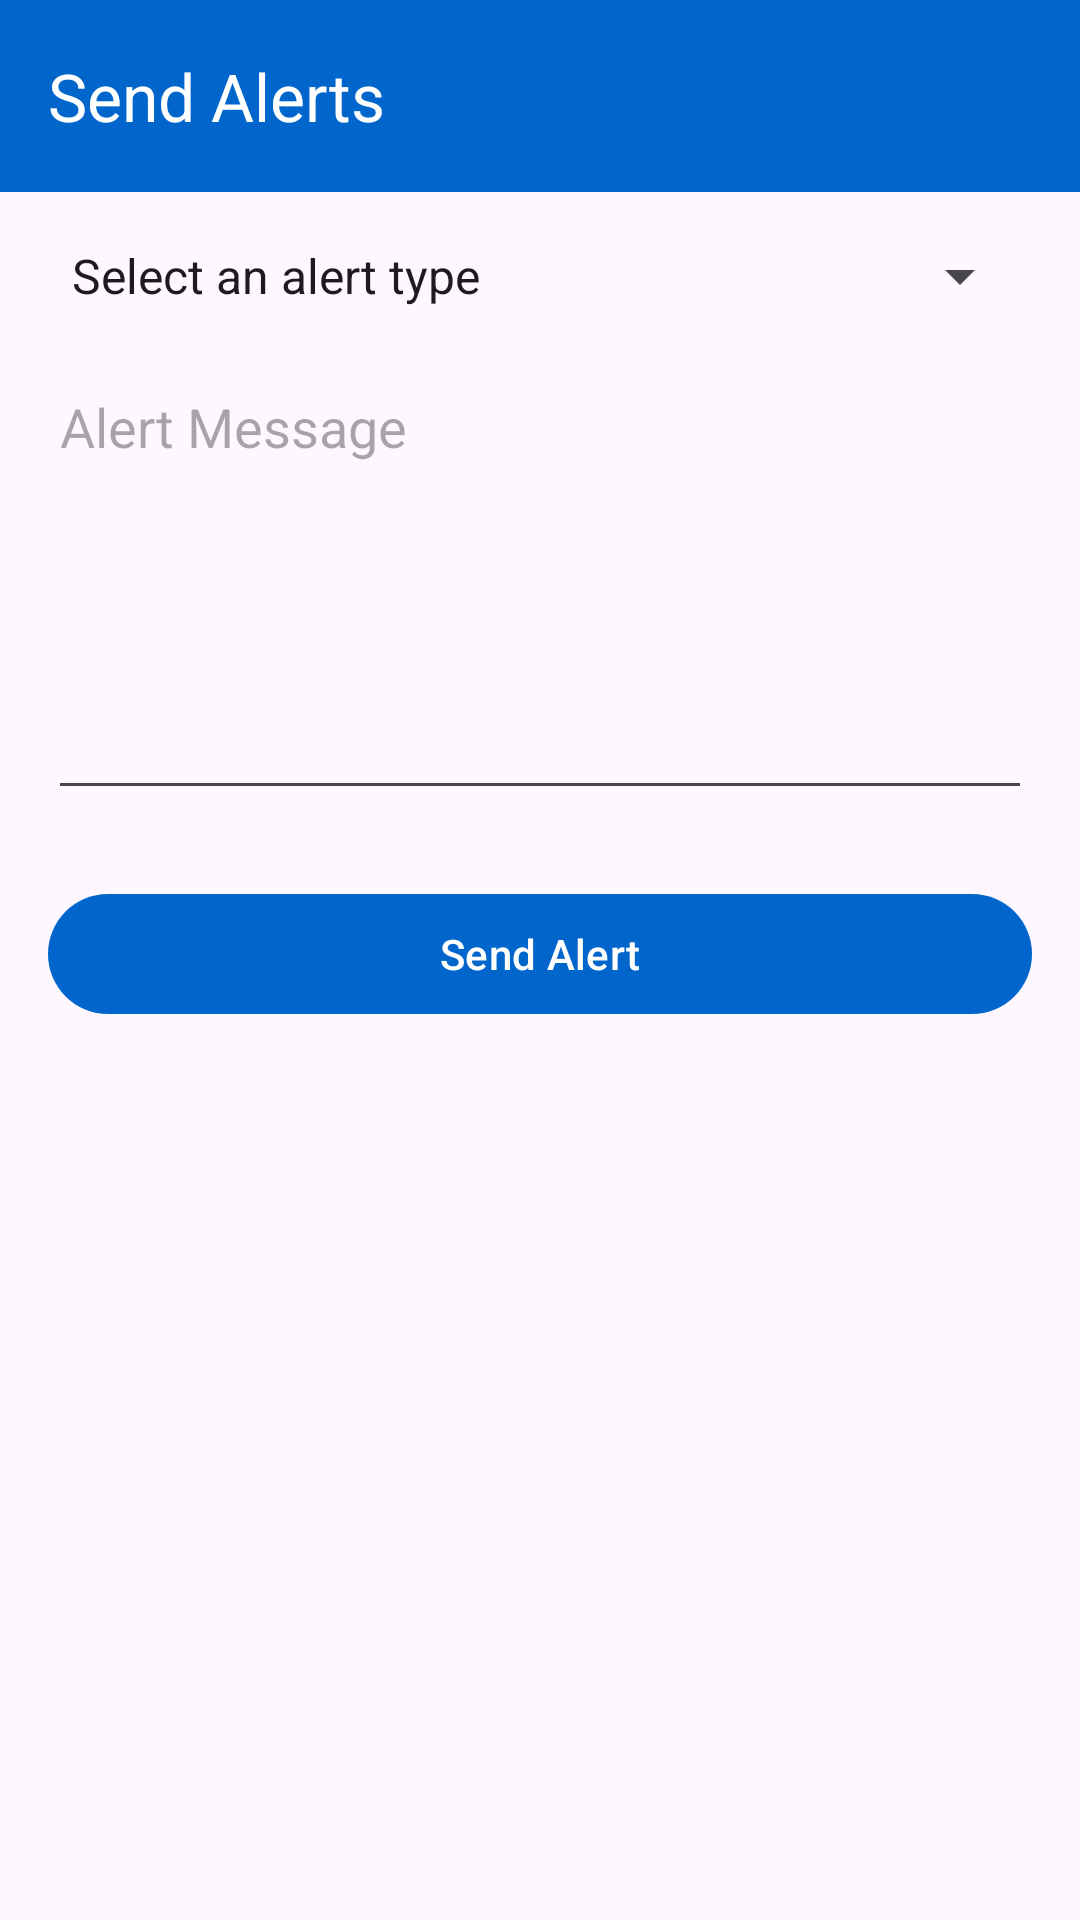

Reconstruct the res/layout file that produces this screen, plus the resources it refers to.
<!-- AndroidManifest.xml: application theme Theme.PBDVProject -->
<!-- res/layout/activity_send_alert.xml -->
<?xml version="1.0" encoding="utf-8"?>
<RelativeLayout xmlns:android="http://schemas.android.com/apk/res/android"
    xmlns:app="http://schemas.android.com/apk/res-auto"
    xmlns:tools="http://schemas.android.com/tools"
    android:id="@+id/main"
    android:layout_width="match_parent"
    android:layout_height="match_parent"
    tools:context=".SendAlertActivity">

    <com.google.android.material.appbar.MaterialToolbar
        android:id="@+id/toolbar"
        android:layout_width="match_parent"
        android:layout_height="?attr/actionBarSize"
        android:layout_alignParentTop="true"
        android:background="?attr/colorPrimary"
        app:titleTextColor="@android:color/white"
        app:subtitleTextColor="@android:color/white"
        app:title="Send Alerts"/>

    <LinearLayout
        android:layout_width="match_parent"
        android:layout_height="wrap_content"
        android:orientation="vertical"
        android:padding="16dp"
        android:layout_below="@id/toolbar">

        <Spinner
            android:id="@+id/alertTypeSpinner"
            android:layout_width="match_parent"
            android:layout_height="wrap_content"
            android:entries="@array/alert_types"
            android:prompt="@string/select_alert_type" />

        <EditText
            android:id="@+id/alertTitleEditText"
            android:layout_width="match_parent"
            android:layout_height="wrap_content"
            android:layout_marginTop="16dp"
            android:hint="Custom Alert Title (if not listed above)"
            android:importantForAutofill="no"
            android:inputType="textCapSentences"
            android:visibility="gone" />

        <EditText
            android:id="@+id/alertMessageEditText"
            android:layout_width="match_parent"
            android:layout_height="150dp"
            android:layout_marginTop="16dp"
            android:hint="Alert Message"
            android:inputType="textMultiLine|textCapSentences"
            android:gravity="top"
            android:importantForAutofill="no" />

        <Button
            android:id="@+id/sendAlertButton"
            android:layout_width="match_parent"
            android:layout_height="wrap_content"
            android:layout_marginTop="24dp"
            android:text="Send Alert" />
    </LinearLayout>

</RelativeLayout>
<!-- resources referenced by this layout -->
<resources>
  <string-array name="alert_types">
          <item>Select an alert type</item>
          <item>Fire</item>
          <item>Lockdown</item>
          <item>Bomb Threat</item>
          <item>Electrical Fault</item>
          <item>Power Failure</item>
          <item>Flooding</item>
          <item>Other (specify below)</item>
      </string-array>
  <string name="select_alert_type">Select alert type</string>
  <style name="Theme.PBDVProject" parent="Base.Theme.PBDVProject" />
  <style name="Base.Theme.PBDVProject" parent="Theme.Material3.DayNight.NoActionBar">
          <item name="colorPrimary">#0066CC</item>
          <item name="colorPrimaryContainer">#004799</item>
          <item name="colorOnPrimary">@android:color/white</item>
          <item name="android:statusBarColor">?attr/colorPrimary</item>
          <item name="android:windowLightStatusBar">false</item>
          <item name="toolbarStyle">@style/Widget.Material3.Toolbar</item>
      </style>
</resources>
